Run: headless pygame with SDL's dummy video driver; simulated clock (each Clock.tick advances the game by its frame time, no real sleeping); random seed 0; keys injected as events and as key.get_pressed() state; mouse plan: one left click at the window centre at the start of phase 2, then a move to the lower-right quarter at the start of phase 3; restart key SPACE tapped at the start of phases 3 and 4.
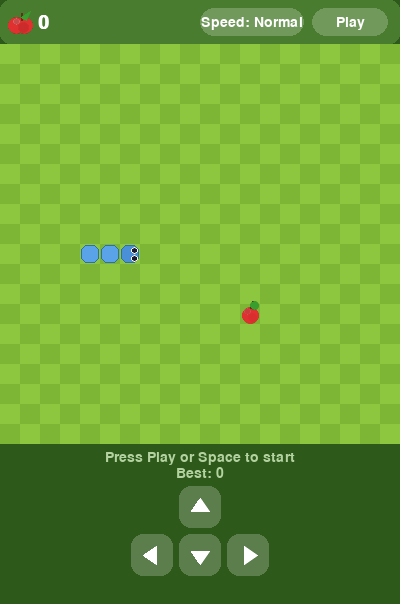
Frame 1 of 4 · flips 1–60 · no input
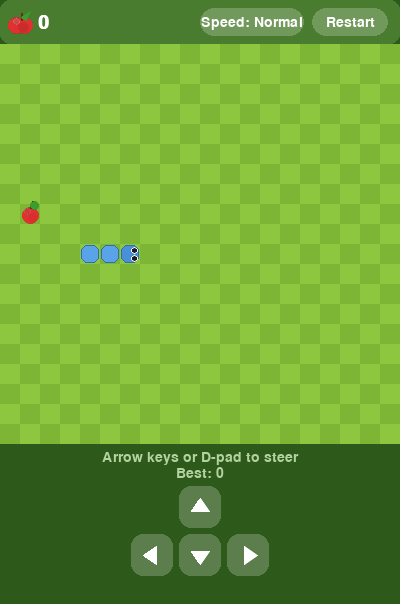
Frame 2 of 4 · flips 61–180 · clicked the window centre · tapped SPACE, RETURN · held RIGHT (→), D
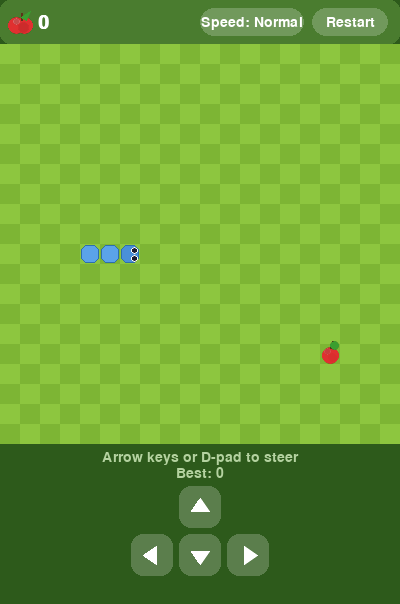
Frame 3 of 4 · flips 181–300 · moved the mouse to the lower-right quarter · tapped SPACE · held DOWN (↓), S
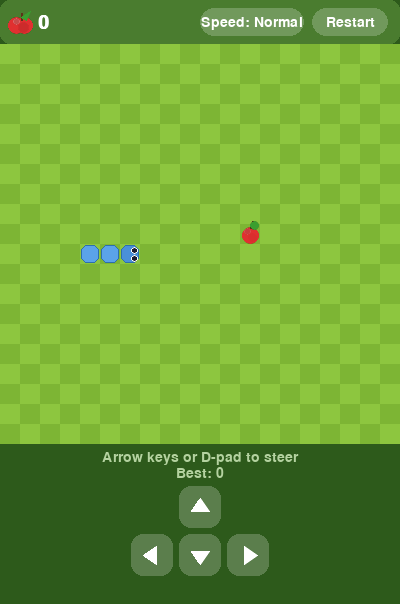
Frame 4 of 4 · flips 301–420 · tapped SPACE · held LEFT (←), A, UP (↑), W

The pygame program that drew these frames:

import pygame
import pygame.gfxdraw
import random
import sys

# ── Constants ──────────────────────────────────────────────────────────────────
COLS, ROWS = 20, 20
CELL       = 20
W, H       = COLS * CELL, ROWS * CELL  # 400 x 400
PANEL_H    = 44
BOTTOM_H   = 160
WIN_W      = W
WIN_H      = H + PANEL_H + BOTTOM_H

SPEEDS = [("Slow", 160), ("Normal", 100), ("Fast", 55)]

C_BG         = ( 45,  90,  27)
C_PANEL      = ( 74, 124,  47)
C_CELL_L     = (141, 198,  63)
C_CELL_D     = (125, 181,  52)
C_HEAD       = ( 74, 144, 217)
C_BODY       = ( 91, 163, 232)
C_OUTLINE    = ( 44, 111, 173)
C_APPLE      = (224,  48,  48)
C_APPLE_DARK = (180,  30,  30)
C_LEAF       = ( 58, 158,  47)
C_STEM       = ( 92,  51,  23)
C_WHITE      = (255, 255, 255)
C_EYE        = ( 26,  26,  46)
C_TEXT       = (255, 255, 255)
C_DIM        = (180, 210, 160)

TICK_EVENT = pygame.USEREVENT + 1


# ── Drawing helpers ────────────────────────────────────────────────────────────

def aa_circle(surf, colour, cx, cy, r, alpha=255):
    if r < 1:
        return
    s = pygame.Surface((r*2+4, r*2+4), pygame.SRCALPHA)
    pygame.gfxdraw.aacircle(s, r+2, r+2, r, (*colour[:3], alpha))
    pygame.gfxdraw.filled_circle(s, r+2, r+2, r, (*colour[:3], alpha))
    surf.blit(s, (cx - r - 2, cy - r - 2))


def draw_apple_icon(surf, cx, cy, r):
    aa_circle(surf, C_APPLE, cx - r//3, cy + r//5, int(r * 0.72))
    aa_circle(surf, C_APPLE, cx + r//3, cy + r//5, int(r * 0.72))
    pygame.draw.rect(surf, C_APPLE, (cx - r//3, cy - r//4, r//3*2 + 1, r))
    aa_circle(surf, C_APPLE_DARK, cx + r//4, cy + r//3, int(r * 0.45), alpha=90)
    aa_circle(surf, C_WHITE, cx - r//3, cy - r//6, int(r * 0.28), alpha=140)
    stem_x = cx + 1
    stem_top = cy - int(r * 0.85)
    pygame.draw.line(surf, C_STEM, (stem_x, cy - r//4), (stem_x, stem_top), 2)
    leaf_pts = [
        (stem_x,     stem_top + 4),
        (stem_x + 9, stem_top - 2),
        (stem_x + 5, stem_top + 7),
    ]
    pygame.draw.polygon(surf, C_LEAF, leaf_pts)
    pygame.gfxdraw.aapolygon(surf, leaf_pts, (*C_LEAF, 200))


def draw_btn(surf, label, rect, font, hover=False):
    s = pygame.Surface((rect.w, rect.h), pygame.SRCALPHA)
    pygame.draw.rect(s, (255, 255, 255, 90 if hover else 55), (0, 0, rect.w, rect.h), border_radius=14)
    surf.blit(s, (rect.x, rect.y))
    t = font.render(label, True, C_TEXT)
    surf.blit(t, (rect.x + rect.w//2 - t.get_width()//2,
                  rect.y + rect.h//2 - t.get_height()//2))


def draw_arrow_btn(surf, direction, rect, hover=False):
    s = pygame.Surface((rect.w, rect.h), pygame.SRCALPHA)
    pygame.draw.rect(s, (255, 255, 255, 90 if hover else 55), (0, 0, rect.w, rect.h), border_radius=12)
    surf.blit(s, (rect.x, rect.y))
    cx = rect.x + rect.w // 2
    cy = rect.y + rect.h // 2
    m = 9
    if direction == "up":
        pts = [(cx, cy - m), (cx - m, cy + m//2), (cx + m, cy + m//2)]
    elif direction == "down":
        pts = [(cx, cy + m), (cx - m, cy - m//2), (cx + m, cy - m//2)]
    elif direction == "left":
        pts = [(cx - m, cy), (cx + m//2, cy - m), (cx + m//2, cy + m)]
    else:
        pts = [(cx + m, cy), (cx - m//2, cy - m), (cx - m//2, cy + m)]
    pygame.draw.polygon(surf, C_WHITE, pts)
    pygame.gfxdraw.aapolygon(surf, pts, (*C_WHITE, 255))


def draw_board(surf, panel_h):
    for col in range(COLS):
        for row in range(ROWS):
            c = C_CELL_L if (col + row) % 2 == 0 else C_CELL_D
            pygame.draw.rect(surf, c, (col*CELL, panel_h + row*CELL, CELL, CELL))


def draw_snake(surf, snake, direction, panel_h):
    for i, (col, row) in enumerate(snake):
        x = col*CELL + 2
        y = panel_h + row*CELL + 2
        w = CELL - 4
        h = CELL - 4
        pygame.draw.rect(surf, C_OUTLINE, (x-1, y-1, w+2, h+2), border_radius=6)
        pygame.draw.rect(surf, C_HEAD if i == 0 else C_BODY, (x, y, w, h), border_radius=5)

    hcol, hrow = snake[0]
    hcx = hcol*CELL + CELL//2
    hcy = panel_h + hrow*CELL + CELL//2
    dx, dy = direction
    eo = 4
    if   dx ==  1: eyes = [(hcx+4, hcy-eo), (hcx+4, hcy+eo)]
    elif dx == -1: eyes = [(hcx-4, hcy-eo), (hcx-4, hcy+eo)]
    elif dy == -1: eyes = [(hcx-eo, hcy-4), (hcx+eo, hcy-4)]
    else:          eyes = [(hcx-eo, hcy+4), (hcx+eo, hcy+4)]
    for ex, ey in eyes:
        aa_circle(surf, C_WHITE, ex, ey, 3)
        aa_circle(surf, C_EYE,   ex, ey, 2)


def draw_apple(surf, food, panel_h):
    fc, fr = food
    acx = fc*CELL + CELL//2
    acy = panel_h + fr*CELL + CELL//2 + 1
    r   = CELL//2 - 2
    aa_circle(surf, C_APPLE, acx, acy, r)
    aa_circle(surf, (0,0,0),  acx+2, acy+2, int(r*0.6), alpha=40)
    aa_circle(surf, C_WHITE,  acx-3, acy-4, 3, alpha=110)
    pygame.draw.line(surf, C_STEM, (acx, acy-r+1), (acx+2, acy-r-6), 2)
    aa_circle(surf, C_LEAF, acx+4, acy-r-2, 4)


# ── Game logic ─────────────────────────────────────────────────────────────────

def place_food(snake):
    occupied = set(snake)
    while True:
        pos = (random.randint(0, COLS-1), random.randint(0, ROWS-1))
        if pos not in occupied:
            return pos


def init_game():
    mid   = ROWS // 2
    snake = [(6, mid), (5, mid), (4, mid)]
    return snake, (1, 0), (1, 0), place_food(snake), 0


def change_dir(cur, nxt, dx, dy):
    if (dx, dy) == (-cur[0], -cur[1]):
        return nxt
    return (dx, dy)


# ── Main ───────────────────────────────────────────────────────────────────────

def main():
    pygame.init()
    screen = pygame.display.set_mode((WIN_W, WIN_H))
    pygame.display.set_caption("Snake")
    clock  = pygame.time.Clock()

    def load_font(size, bold=False):
        for name in ["Segoe UI", "Arial", "Helvetica", "DejaVu Sans"]:
            f = pygame.font.match_font(name, bold=bold)
            if f:
                return pygame.font.Font(f, size)
        return pygame.font.SysFont(None, size + 8, bold=bold)

    font_big = load_font(20, bold=True)
    font_sm  = load_font(13)

    play_rect  = pygame.Rect(WIN_W - 88,  (PANEL_H-28)//2, 76, 28)
    speed_rect = pygame.Rect(WIN_W - 200, (PANEL_H-28)//2, 104, 28)

    # ── D-pad layout ──────────────────────────────────────────────────────────
    # Text zone: PANEL_H + H  to  PANEL_H + H + 34  (two lines of text)
    # D-pad zone: below that
    TEXT_ZONE_H = 34
    BS, GAP = 42, 6
    dcx    = WIN_W // 2
    dbase  = PANEL_H + H + TEXT_ZONE_H + 8   # starts below text

    dpad = {
        "up":    pygame.Rect(dcx - BS//2,            dbase,            BS, BS),
        "left":  pygame.Rect(dcx - BS - GAP - BS//2, dbase + BS + GAP, BS, BS),
        "down":  pygame.Rect(dcx - BS//2,            dbase + BS + GAP, BS, BS),
        "right": pygame.Rect(dcx + GAP + BS//2,      dbase + BS + GAP, BS, BS),
    }
    dmap = {"up":(0,-1), "down":(0,1), "left":(-1,0), "right":(1,0)}

    snake, direction, next_dir, food, score = init_game()
    best       = 0
    running    = False
    speed_idx  = 1
    msg        = "Press Play or Space to start"
    play_label = "Play"

    def restart():
        nonlocal snake, direction, next_dir, food, score, running, msg, play_label
        pygame.time.set_timer(TICK_EVENT, 0)
        snake, direction, next_dir, food, score = init_game()
        running    = True
        msg        = "Arrow keys or D-pad to steer"
        play_label = "Restart"
        pygame.time.set_timer(TICK_EVENT, SPEEDS[speed_idx][1])

    while True:
        mouse = pygame.mouse.get_pos()

        for event in pygame.event.get():
            if event.type == pygame.QUIT:
                pygame.quit(); sys.exit()

            if event.type == pygame.KEYDOWN:
                if event.key == pygame.K_SPACE:
                    restart()
                elif running:
                    km = {pygame.K_UP:(0,-1), pygame.K_DOWN:(0,1),
                          pygame.K_LEFT:(-1,0), pygame.K_RIGHT:(1,0)}
                    if event.key in km:
                        next_dir = change_dir(direction, next_dir, *km[event.key])

            if event.type == pygame.MOUSEBUTTONDOWN and event.button == 1:
                if play_rect.collidepoint(event.pos):
                    restart()
                elif speed_rect.collidepoint(event.pos):
                    speed_idx = (speed_idx + 1) % len(SPEEDS)
                    if running:
                        pygame.time.set_timer(TICK_EVENT, 0)
                        pygame.time.set_timer(TICK_EVENT, SPEEDS[speed_idx][1])
                if running:
                    for k, r in dpad.items():
                        if r.collidepoint(event.pos):
                            next_dir = change_dir(direction, next_dir, *dmap[k])

            if event.type == TICK_EVENT and running:
                direction = next_dir
                hx, hy = snake[0]
                head   = (hx + direction[0], hy + direction[1])
                if head[0] < 0 or head[0] >= COLS or head[1] < 0 or head[1] >= ROWS or head in set(snake):
                    running    = False
                    msg        = f"Game over!  Score: {score}"
                    play_label = "Play Again"
                    pygame.time.set_timer(TICK_EVENT, 0)
                else:
                    snake.insert(0, head)
                    if head == food:
                        score += 1
                        if score > best:
                            best = score
                        food = place_food(snake)
                    else:
                        snake.pop()

        # ── Draw ──────────────────────────────────────────────────────────────
        screen.fill(C_BG)
        draw_board(screen, PANEL_H)
        draw_apple(screen, food, PANEL_H)
        draw_snake(screen, snake, direction, PANEL_H)

        # Panel
        pygame.draw.rect(screen, C_PANEL, (0, 0, WIN_W, PANEL_H), border_radius=10)
        draw_apple_icon(screen, 20, PANEL_H // 2 + 1, 12)
        t = font_big.render(str(score), True, C_TEXT)
        screen.blit(t, (38, PANEL_H//2 - t.get_height()//2))
        draw_btn(screen, f"Speed: {SPEEDS[speed_idx][0]}", speed_rect, font_sm, speed_rect.collidepoint(mouse))
        draw_btn(screen, play_label, play_rect, font_sm, play_rect.collidepoint(mouse))

        # Text lines — sit in their own zone above the d-pad
        text_y = PANEL_H + H + 6
        mt = font_sm.render(msg, True, C_DIM)
        screen.blit(mt, (WIN_W//2 - mt.get_width()//2, text_y))
        bt = font_sm.render(f"Best: {best}", True, C_DIM)
        screen.blit(bt, (WIN_W//2 - bt.get_width()//2, text_y + 16))

        # D-pad — sits below text, fully visible
        for k, r in dpad.items():
            draw_arrow_btn(screen, k, r, r.collidepoint(mouse))

        pygame.display.flip()
        clock.tick(60)


if __name__ == "__main__":
    main()
